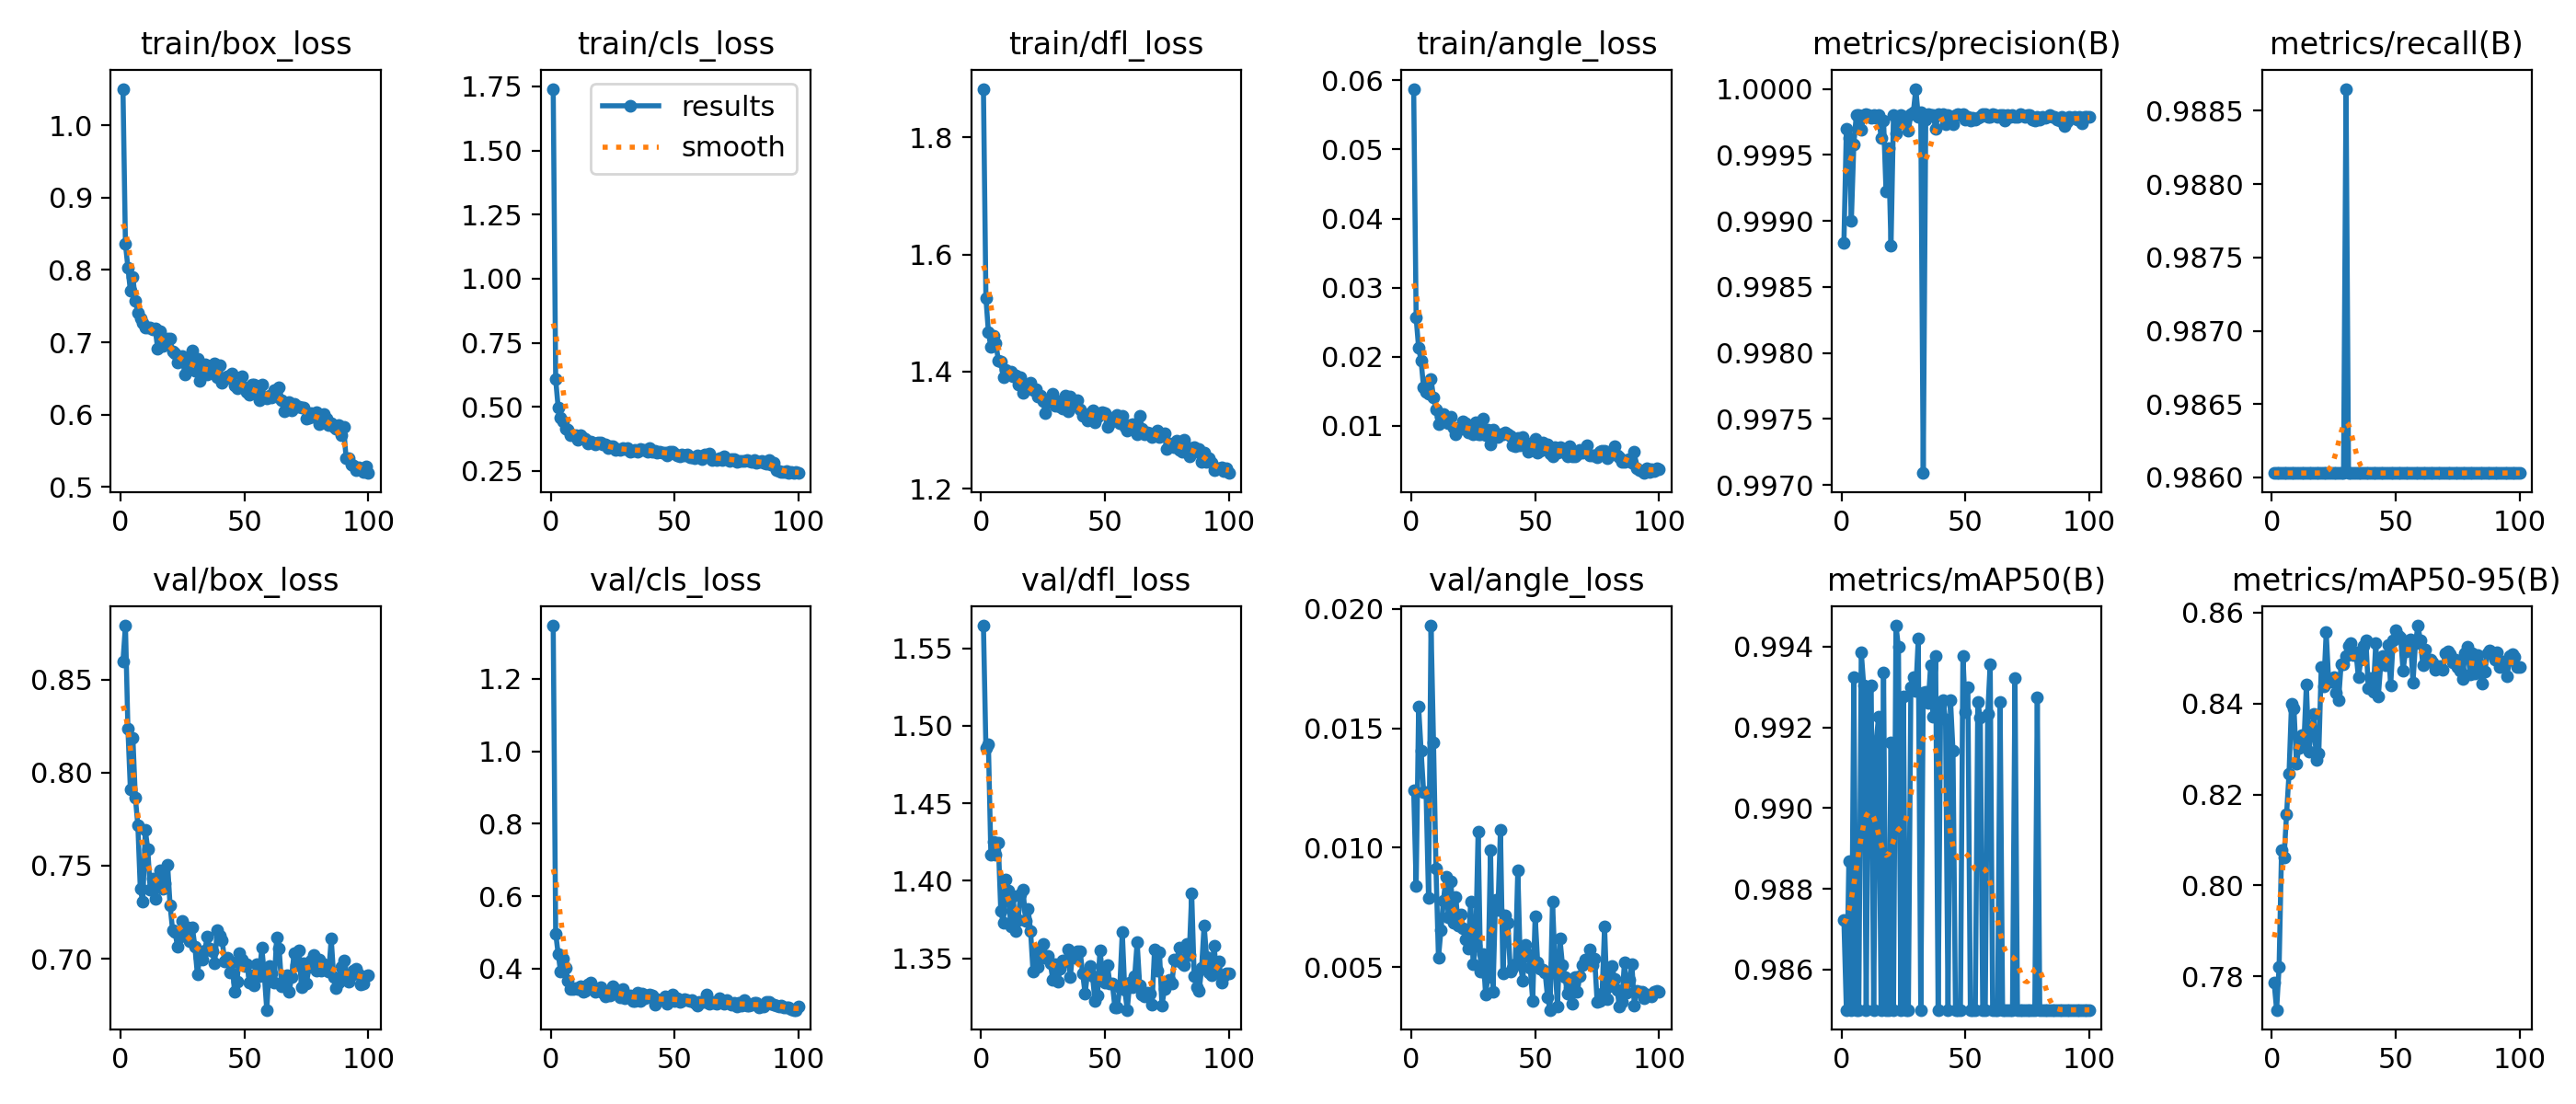

The file beside this chart, header and first rows:
epoch, time, train/box_loss, train/cls_loss, train/dfl_loss, train/angle_loss, metrics/precision(B), metrics/recall(B), metrics/mAP50(B), metrics/mAP50-95(B), val/box_loss, val/cls_loss, val/dfl_loss, val/angle_loss, lr/pg0, lr/pg1, lr/pg2
1, 15.19, 1.051, 1.741, 1.883, 0.05877, 0.9988, 0.986, 0.9872, 0.7786, 0.86, 1.347, 1.565, 0.01242, 0.0006582, 0.0006582, 0.0006582
2, 29.15, 0.8357, 0.6073, 1.526, 0.02564, 0.9997, 0.986, 0.985, 0.7726, 0.879, 0.4971, 1.486, 0.0084, 0.001312, 0.001312, 0.001312
3, 42.73, 0.8033, 0.4973, 1.468, 0.02126, 0.9996, 0.986, 0.9887, 0.7821, 0.8235, 0.4405, 1.488, 0.01589, 0.001952, 0.001952, 0.001952
4, 56.2, 0.771, 0.4565, 1.442, 0.0194, 0.999, 0.986, 0.985, 0.8078, 0.7909, 0.3906, 1.417, 0.01406, 0.001941, 0.001941, 0.001941
5, 69.91, 0.7901, 0.4449, 1.461, 0.01554, 0.9996, 0.986, 0.9932, 0.8061, 0.8185, 0.4266, 1.425, 0.01234, 0.001921, 0.001921, 0.001921
6, 85.32, 0.7571, 0.4136, 1.449, 0.01495, 0.9998, 0.986, 0.985, 0.8156, 0.7865, 0.4017, 1.417, 0.01233, 0.001901, 0.001901, 0.001901
7, 99.45, 0.7414, 0.4095, 1.419, 0.01457, 0.9998, 0.986, 0.985, 0.8245, 0.7719, 0.3661, 1.424, 0.00789, 0.001881, 0.001881, 0.001881
8, 113.3, 0.7329, 0.3897, 1.417, 0.01676, 0.9997, 0.986, 0.9939, 0.8399, 0.7374, 0.3439, 1.381, 0.01929, 0.001861, 0.001861, 0.001861
9, 126.7, 0.7268, 0.3894, 1.39, 0.01413, 0.9998, 0.986, 0.993, 0.8388, 0.7306, 0.3424, 1.373, 0.01441, 0.001842, 0.001842, 0.001842
10, 140.6, 0.7199, 0.3889, 1.403, 0.01243, 0.9998, 0.986, 0.985, 0.8268, 0.7692, 0.3472, 1.401, 0.00915, 0.001822, 0.001822, 0.001822
11, 155.9, 0.7202, 0.3704, 1.398, 0.01026, 0.9998, 0.986, 0.993, 0.8303, 0.759, 0.3439, 1.394, 0.0054, 0.001802, 0.001802, 0.001802
12, 169.8, 0.7203, 0.3878, 1.4, 0.01128, 0.9998, 0.986, 0.993, 0.833, 0.737, 0.3503, 1.37, 0.00655, 0.001782, 0.001782, 0.001782
13, 183.7, 0.718, 0.379, 1.393, 0.01168, 0.9998, 0.986, 0.985, 0.831, 0.7432, 0.3361, 1.39, 0.00777, 0.001762, 0.001762, 0.001762
14, 198.6, 0.7189, 0.3738, 1.394, 0.01102, 0.9998, 0.986, 0.9917, 0.8441, 0.7323, 0.3377, 1.367, 0.00878, 0.001743, 0.001743, 0.001743
15, 212.7, 0.691, 0.3589, 1.377, 0.01039, 0.9998, 0.986, 0.9923, 0.8293, 0.7394, 0.3572, 1.375, 0.0071, 0.001723, 0.001723, 0.001723
16, 226.1, 0.7155, 0.3635, 1.391, 0.01126, 0.9996, 0.986, 0.985, 0.8335, 0.7474, 0.3613, 1.391, 0.0086, 0.001703, 0.001703, 0.001703
17, 239.2, 0.6945, 0.3597, 1.363, 0.00973, 0.9998, 0.986, 0.9933, 0.8377, 0.7378, 0.3439, 1.394, 0.00687, 0.001683, 0.001683, 0.001683
18, 252.5, 0.6989, 0.3541, 1.373, 0.00878, 0.9992, 0.986, 0.985, 0.8275, 0.7407, 0.3359, 1.374, 0.00793, 0.001663, 0.001663, 0.001663
19, 265.6, 0.7045, 0.3591, 1.375, 0.00976, 0.9996, 0.986, 0.985, 0.829, 0.7507, 0.3433, 1.382, 0.00675, 0.001644, 0.001644, 0.001644
20, 278.7, 0.7046, 0.3626, 1.381, 0.00962, 0.9988, 0.986, 0.9916, 0.848, 0.7286, 0.3495, 1.368, 0.00721, 0.001624, 0.001624, 0.001624
21, 291.7, 0.6873, 0.3545, 1.368, 0.01065, 0.9998, 0.986, 0.985, 0.8437, 0.7155, 0.3331, 1.341, 0.00664, 0.001604, 0.001604, 0.001604
22, 304.6, 0.6851, 0.3539, 1.37, 0.01037, 0.9997, 0.986, 0.9945, 0.8556, 0.7145, 0.3229, 1.355, 0.00617, 0.001584, 0.001584, 0.001584
23, 317.7, 0.6721, 0.3378, 1.357, 0.00907, 0.9997, 0.986, 0.994, 0.8448, 0.7063, 0.3302, 1.345, 0.00577, 0.001564, 0.001564, 0.001564
24, 330.6, 0.6798, 0.3448, 1.359, 0.00918, 0.9998, 0.986, 0.985, 0.8448, 0.7121, 0.3267, 1.354, 0.00775, 0.001545, 0.001545, 0.001545
25, 343.6, 0.6805, 0.3461, 1.349, 0.00884, 0.9998, 0.986, 0.9928, 0.8457, 0.7201, 0.3509, 1.359, 0.00512, 0.001525, 0.001525, 0.001525
26, 356.5, 0.6556, 0.3316, 1.33, 0.01053, 0.9998, 0.986, 0.985, 0.8423, 0.7123, 0.3367, 1.35, 0.00589, 0.001505, 0.001505, 0.001505
27, 369.5, 0.6639, 0.3345, 1.348, 0.00874, 0.9997, 0.986, 0.985, 0.8408, 0.717, 0.3407, 1.351, 0.01068, 0.001485, 0.001485, 0.001485
28, 382.4, 0.6737, 0.3338, 1.347, 0.00884, 0.9998, 0.986, 0.993, 0.8485, 0.7097, 0.3199, 1.347, 0.00481, 0.001465, 0.001465, 0.001465
29, 395.3, 0.6889, 0.3389, 1.362, 0.01099, 0.9998, 0.986, 0.9932, 0.8486, 0.7168, 0.3428, 1.336, 0.00556, 0.001446, 0.001446, 0.001446
30, 408.2, 0.6608, 0.3363, 1.342, 0.00863, 1, 0.9887, 0.9929, 0.8504, 0.7064, 0.3172, 1.346, 0.00388, 0.001426, 0.001426, 0.001426
31, 421.1, 0.677, 0.3409, 1.35, 0.00946, 0.9998, 0.986, 0.9942, 0.8527, 0.6918, 0.3261, 1.335, 0.00461, 0.001406, 0.001406, 0.001406
32, 434.1, 0.6462, 0.3236, 1.34, 0.00737, 0.9998, 0.986, 0.985, 0.8533, 0.7005, 0.3253, 1.344, 0.00991, 0.001386, 0.001386, 0.001386
33, 447.2, 0.6567, 0.3297, 1.337, 0.00946, 0.9971, 0.986, 0.9929, 0.8507, 0.6996, 0.3108, 1.349, 0.00398, 0.001366, 0.001366, 0.001366
34, 460.3, 0.6693, 0.3308, 1.358, 0.00873, 0.9998, 0.986, 0.9929, 0.8512, 0.7046, 0.3097, 1.348, 0.00782, 0.001347, 0.001347, 0.001347
35, 473.3, 0.6549, 0.3265, 1.333, 0.00835, 0.9998, 0.986, 0.9926, 0.8457, 0.7117, 0.3327, 1.356, 0.00742, 0.001327, 0.001327, 0.001327
36, 486.3, 0.6668, 0.3355, 1.357, 0.0088, 0.9998, 0.986, 0.9936, 0.8497, 0.7052, 0.3106, 1.338, 0.01075, 0.001307, 0.001307, 0.001307
37, 499.2, 0.6641, 0.3304, 1.342, 0.0088, 0.9998, 0.986, 0.9923, 0.8527, 0.7041, 0.3304, 1.353, 0.00476, 0.001287, 0.001287, 0.001287
38, 512.3, 0.6704, 0.3317, 1.346, 0.009, 0.9997, 0.986, 0.9938, 0.8539, 0.6975, 0.3174, 1.35, 0.00718, 0.001267, 0.001267, 0.001267
39, 525.3, 0.6523, 0.3254, 1.351, 0.00876, 0.9998, 0.986, 0.985, 0.8433, 0.7152, 0.3269, 1.354, 0.00686, 0.001248, 0.001248, 0.001248
40, 538.2, 0.6688, 0.3377, 1.335, 0.00852, 0.9998, 0.986, 0.9925, 0.8456, 0.7122, 0.3291, 1.355, 0.00484, 0.001228, 0.001228, 0.001228
41, 551.3, 0.644, 0.3266, 1.324, 0.00722, 0.9998, 0.986, 0.9927, 0.8426, 0.7099, 0.325, 1.34, 0.00499, 0.001208, 0.001208, 0.001208
42, 564.2, 0.6495, 0.3268, 1.325, 0.00704, 0.9997, 0.986, 0.9922, 0.8533, 0.6987, 0.3012, 1.327, 0.00515, 0.001188, 0.001188, 0.001188
43, 577.2, 0.6527, 0.3217, 1.317, 0.00826, 0.9998, 0.986, 0.985, 0.8415, 0.7007, 0.3158, 1.341, 0.00906, 0.001168, 0.001168, 0.001168
44, 590.3, 0.6513, 0.3261, 1.33, 0.00721, 0.9998, 0.986, 0.9927, 0.8486, 0.6928, 0.314, 1.345, 0.00516, 0.001149, 0.001149, 0.001149
45, 603.3, 0.6562, 0.3212, 1.333, 0.00839, 0.9997, 0.986, 0.9914, 0.8504, 0.6982, 0.3147, 1.338, 0.00445, 0.001129, 0.001129, 0.001129
46, 616.3, 0.6398, 0.3206, 1.314, 0.0073, 0.9998, 0.986, 0.985, 0.8485, 0.6821, 0.3222, 1.322, 0.00595, 0.001109, 0.001109, 0.001109
47, 629.5, 0.6363, 0.3112, 1.322, 0.00625, 0.9998, 0.986, 0.985, 0.8529, 0.6878, 0.3029, 1.326, 0.00556, 0.001089, 0.001089, 0.001089
48, 642.5, 0.6419, 0.3237, 1.329, 0.00697, 0.9998, 0.986, 0.985, 0.8439, 0.703, 0.3161, 1.355, 0.00499, 0.001069, 0.001069, 0.001069
49, 655.4, 0.6534, 0.3232, 1.33, 0.00762, 0.9998, 0.986, 0.9938, 0.8538, 0.6996, 0.3286, 1.34, 0.00361, 0.00105, 0.00105, 0.00105
50, 668.4, 0.6379, 0.3183, 1.328, 0.00805, 0.9998, 0.986, 0.9924, 0.856, 0.6961, 0.3109, 1.335, 0.00714, 0.00103, 0.00103, 0.00103
51, 681.5, 0.6311, 0.31, 1.305, 0.00614, 0.9998, 0.986, 0.993, 0.8549, 0.697, 0.3182, 1.346, 0.00522, 0.00101, 0.00101, 0.00101
52, 694.8, 0.6269, 0.308, 1.311, 0.00633, 0.9998, 0.986, 0.985, 0.8546, 0.6874, 0.3087, 1.334, 0.00492, 0.0009902, 0.0009902, 0.0009902
53, 707.9, 0.6409, 0.3135, 1.32, 0.00758, 0.9998, 0.986, 0.985, 0.8473, 0.6911, 0.3092, 1.334, 0.00491, 0.0009704, 0.0009704, 0.0009704
54, 720.8, 0.6417, 0.3112, 1.322, 0.00668, 0.9998, 0.986, 0.985, 0.8515, 0.6855, 0.3158, 1.319, 0.00479, 0.0009506, 0.0009506, 0.0009506
55, 733.9, 0.6314, 0.3145, 1.325, 0.00735, 0.9998, 0.986, 0.9926, 0.853, 0.697, 0.314, 1.319, 0.00375, 0.0009308, 0.0009308, 0.0009308
56, 746.8, 0.6193, 0.3032, 1.312, 0.00603, 0.9998, 0.986, 0.9922, 0.8541, 0.6906, 0.3095, 1.331, 0.00322, 0.000911, 0.000911, 0.000911
57, 759.7, 0.6416, 0.3037, 1.324, 0.00552, 0.9998, 0.986, 0.985, 0.8447, 0.7059, 0.3123, 1.367, 0.00774, 0.0008912, 0.0008912, 0.0008912
58, 772.8, 0.6234, 0.3014, 1.305, 0.00687, 0.9998, 0.986, 0.985, 0.8532, 0.6916, 0.3047, 1.33, 0.00516, 0.0008714, 0.0008714, 0.0008714
59, 785.8, 0.623, 0.3107, 1.299, 0.00615, 0.9998, 0.986, 0.9923, 0.8571, 0.6725, 0.297, 1.317, 0.00336, 0.0008516, 0.0008516, 0.0008516
60, 798.9, 0.6264, 0.3059, 1.308, 0.00688, 0.9998, 0.986, 0.9936, 0.8538, 0.6961, 0.309, 1.334, 0.00619, 0.0008318, 0.0008318, 0.0008318
... 40 more rows
